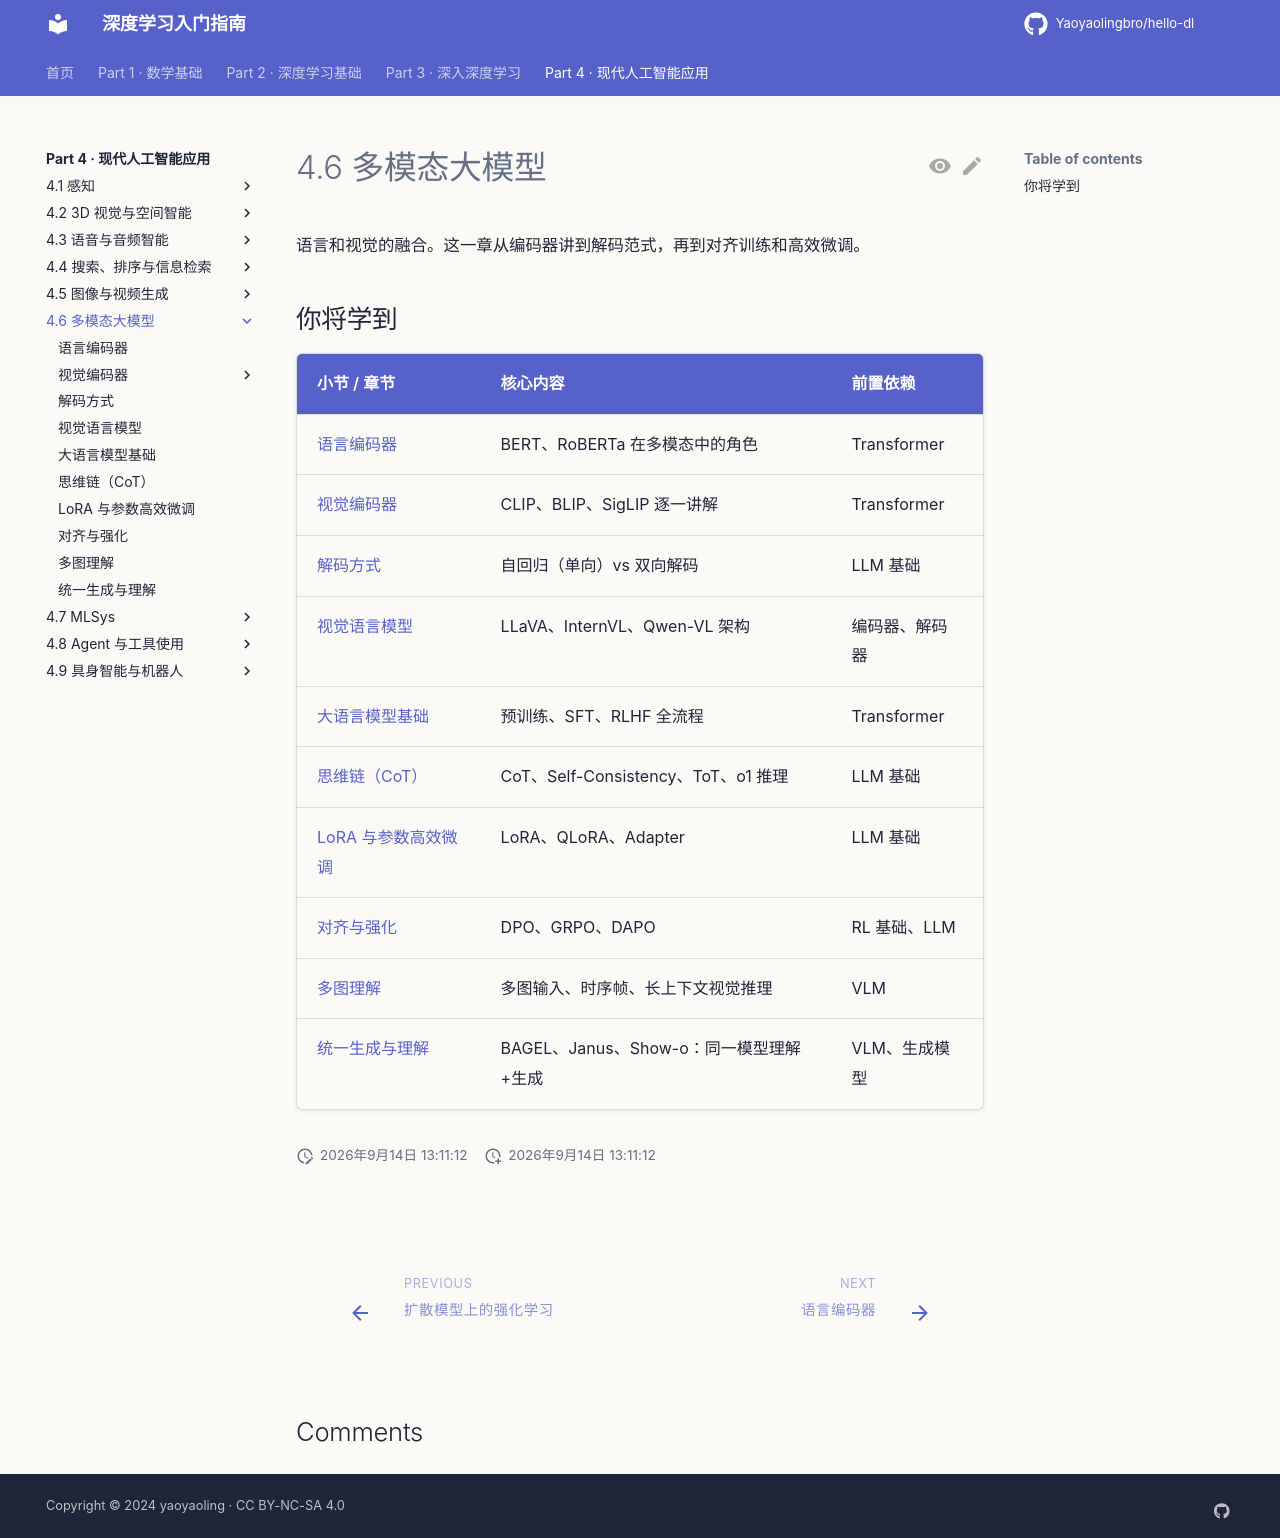

repository: Yaoyaolingbro/hello-dl · page: 04-applications/multimodal/index.html · generator: mkdocs

# 4.6 多模态大模型

语言和视觉的融合。这一章从编码器讲到解码范式，再到对齐训练和高效微调。

## 你将学到

| 小节 / 章节 | 核心内容 | 前置依赖 |
|-------------|----------|----------|
| [语言编码器](language-encoder.md) | BERT、RoBERTa 在多模态中的角色 | Transformer |
| [视觉编码器](encoders/index.md) | CLIP、BLIP、SigLIP 逐一讲解 | Transformer |
| [解码方式](decoding.md) | 自回归（单向）vs 双向解码 | LLM 基础 |
| [视觉语言模型](vlm.md) | LLaVA、InternVL、Qwen-VL 架构 | 编码器、解码器 |
| [大语言模型基础](llm-basics.md) | 预训练、SFT、RLHF 全流程 | Transformer |
| [思维链（CoT）](cot.md) | CoT、Self-Consistency、ToT、o1 推理 | LLM 基础 |
| [LoRA 与参数高效微调](lora.md) | LoRA、QLoRA、Adapter | LLM 基础 |
| [对齐与强化](alignment.md) | DPO、GRPO、DAPO | RL 基础、LLM |
| [多图理解](multi-image.md) | 多图输入、时序帧、长上下文视觉推理 | VLM |
| [统一生成与理解](unified-gen-understanding.md) | BAGEL、Janus、Show-o：同一模型理解+生成 | VLM、生成模型 |
